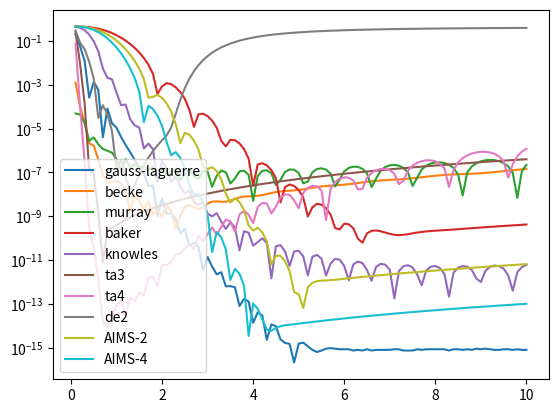

Python code for this plot:
import numpy as np
import matplotlib.pyplot as plt
from scipy.special import roots_laguerre, roots_chebyu, laguerre

import matplotlib.pyplot as plt


'''
    
    / inf
    |    x**2 * f(x) dx
    / 0


'''

def gauss_laguerre(f, n, R):
    theta, w = roots_laguerre(n)
    x = theta * R
    # w = theta[i]/( (n+1) * L_{n+1}(theta[i]) )**2
    #w = x**3 * np.exp(theta) / ((n+1) * laguerre(n+1)(theta))**2
    w = R**3 * theta**2 * np.exp(theta) * w
    return np.sum(w * f(x))


def becke(f, n, R):
    x, w = roots_chebyu(n)
    # standard Chebyshev-Gauss quadrature yields w = pi/(n+1) * (1-x**2)

    w = 2 * np.pi * R**3 / (n+1) * (1+x)**2.5 / (1-x)**3.5
    r = (1+x) / (1-x) * R
    return np.sum(w * f(r))


def murray(f, n, R):
    x = np.arange(1, n+1) / (n+1)
    w = 2*R**3 * x**5 / (1-x)**7 / (n+1)

    r = (x/(1-x))**2 * R
    return np.sum(w * f(r))


def baker(f, n, R):
    i = np.arange(1, n+1)
    r = R * np.log(1-(i/(n+1))**2) / np.log(1-(n/(n+1))**2)
    w = -2 * i * R * r**2 / np.log(1-(n/(n+1))**2) / ((n+1)**2-i**2)
    return np.sum(w * f(r))


def aims(f, n, R, mult):
    ngrid = (n+1) * mult - 1
    fac = R / np.log(1 - (n/(n+1))**2)
    i = np.arange(1, ngrid+1)
    r = fac * np.log(1-(i/(ngrid+1))**2)
    w = -2 * i * fac * r**2 / ((ngrid+1)**2-i**2)
    return np.sum(w * f(r))


def ta3(f, n, R):
    x = np.cos(np.arange(1, n+1) * np.pi / (n+1))
    w = np.pi / (n+1) * (R/np.log(2))**3 * np.sqrt((1+x)/(1-x)) * np.log(2/(1-x))**2
    r = R/np.log(2) * np.log(2/(1-x))
    return np.sum(w * f(r))

def ta4(f, n, R, alpha):
    x = np.cos(np.arange(1, n+1) * np.pi / (n+1))
    w = np.pi / (n+1) * R**3 * (1+x)**(3*alpha) / np.log(2)**3 * (np.sqrt((1+x)/(1-x))*np.log((1-x)/2)**2 \
            -alpha * np.sqrt((1-x)/(1+x)) * np.log((1-x)/2)**3)
    r = -R * (1+x)**alpha / np.log(2) * np.log((1-x)/2)
    return np.sum(w * f(r))


def knowles(f, n, R):
    x = np.arange(1, n+1) / (n+1)
    w = 3 * x**2 * np.log(1-x**3)**2 / (1-x**3) / (n+1) * R**3
    r = -R * np.log(1-x**3)
    return np.sum(w * f(r))


def de2(f, n, R, alpha):
    h = R
    x = (np.arange(1, n+1) - n//2 )* h
    w = h * np.exp(3*alpha*x-3*np.exp(-x)) * (alpha + np.exp(-x))
    r = np.exp(alpha*x - np.exp(-x))
    return np.sum(w * f(r))


def g(x):
    return np.exp(-x**2)

val_ref = np.sqrt(np.pi)/4
val_lag = []
val_bec = []
val_mur = []
val_bak = []
val_kno = []
val_ta3 = []
val_ta4 = []
val_de2 = []
val_aims_2 = []
val_aims_4 = []

Rs = np.linspace(0.1, 10, 100)
n = 30


for R in Rs:
    val_lag.append(gauss_laguerre(g, n, 1/R))
    val_bec.append(becke(g, n, R))
    val_mur.append(murray(g, n, R))
    val_bak.append(baker(g, n, R))
    val_kno.append(knowles(g, n, R))
    val_ta3.append(ta3(g, n, R))
    val_ta4.append(ta4(g, n, R, 0.6)) # alpha=0.6
    val_de2.append(de2(g, n, 0.1/R, 2.5)) # change the scaling parameter, not cutoff
    val_aims_2.append(aims(g, n, R, 2))
    val_aims_4.append(aims(g, n, R, 4))

plt.plot(Rs, np.abs(val_lag - val_ref), label='gauss-laguerre')
plt.plot(Rs, np.abs(val_bec - val_ref), label='becke')
plt.plot(Rs, np.abs(val_mur - val_ref), label='murray')
plt.plot(Rs, np.abs(val_bak - val_ref), label='baker')
plt.plot(Rs, np.abs(val_kno - val_ref), label='knowles')
plt.plot(Rs, np.abs(val_ta3 - val_ref), label='ta3')
plt.plot(Rs, np.abs(val_ta4 - val_ref), label='ta4')
plt.plot(Rs, np.abs(val_de2 - val_ref), label='de2')
plt.plot(Rs, np.abs(val_aims_2 - val_ref), label='AIMS-2')
plt.plot(Rs, np.abs(val_aims_4 - val_ref), label='AIMS-4')

plt.legend()
#plt.xscale('log')
plt.yscale('log')
plt.show()

exit(1)

R = 0.7

n = 50
theta, w = roots_laguerre(n)
# w = theta[i]/( (n+1) * L_{n+1}(theta[i]) )**2

x = theta * R
w = R**3 * theta**2 * np.exp(theta) * w

print(np.sum(w * g(x)))
print(0.25 * np.sqrt(np.pi))



exit(1)

def delley(r0, n, mult):

    ngrid = (1+n) * mult - 1
    r = np.zeros(ngrid)

    fac = r0 / np.log(1 - (n/(n+1))**2)
    for i in range(1, ngrid+1):
        r[i-1] = fac * np.log(1-(i/(ngrid+1))**2)

    return r



r0 = 5
n = 30

r = delley(r0, n, 1)
ngrid = len(r)
plt.plot(r, np.zeros(ngrid), '|')
plt.show()

